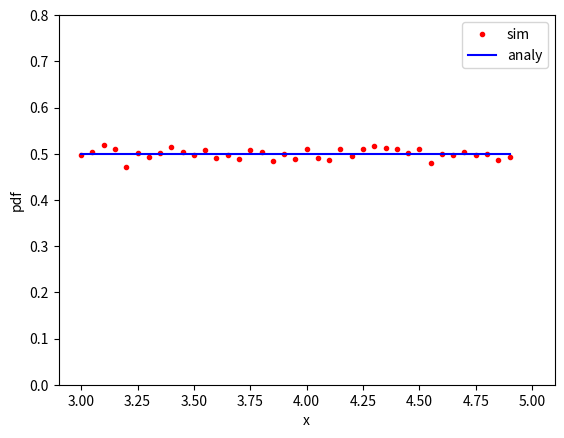

This chart was generated by the following Python code:
import random
import matplotlib.pyplot as plt

kk = 100000
a = 5
b = 3
x = [(a-b) * random.random() + b for _ in range(kk)]


def pdf_f(x, n):
    max_v = x[0]
    min_v = x[0]
    for i in range(len(x)):
        if max_v <x[i]:
            max_v = x[i]
        if min_v > x[i]:
            min_v = x[i]
    dx = (max_v-min_v)/n

    x_l = [min_v + x*dx for x in range(n)]
    p_set = [0] * len(x_l)

    for i in range(len(x)):
        for j in range(len(x_l) - 1):
            if x_l[j] <= x[i] < x_l[j+1]:
                p_set[j] += 1/len(x)/dx
                break
    print(p_set)
    return p_set, x_l

pdf_set, x_set = pdf_f(x, 40)
pdf_set_a = [0.5]*len(x_set)
plt.figure(1)
plt.plot(x_set[0:(len(x_set)-1)], pdf_set[0:(len(x_set)-1)],'r.')
plt.plot(x_set[0:(len(x_set)-1)], pdf_set_a[0:(len(x_set)-1)], 'b-')
plt.xlabel('x')
plt.ylabel('pdf')
plt.legend(['sim', 'analy'])
plt.xlim([b-0.1,a+0.1])
plt.ylim([0,0.8])
plt.show()
